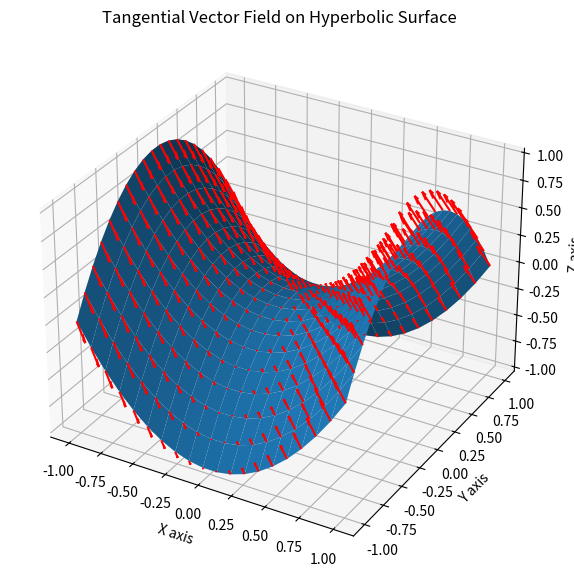

Generate this figure with matplotlib:
import numpy as np
import matplotlib.pyplot as plt
from mpl_toolkits.mplot3d import Axes3D


# Define the hyperbolic function
def hyperbola(x, y):
    return x**2 - y**2


# Define the tangential vector field on the surface
def tangential_vector_field(x, y):
    # Tangential vector field: F(x, y) = (-y, x)
    # This will ensure the vectors are tangential to the surface
    u = -y
    v = x
    return u, v


# Grid for x and y
x_val = np.linspace(-1, 1, 20)
y_val = np.linspace(-1, 1, 20)
x, y = np.meshgrid(x_val, y_val)

# Compute z values on the hyperbolic surface
z = hyperbola(x, y)

# Compute the tangential vector field (u, v) at each point (x, y)
u, v = tangential_vector_field(x_val, y_val)
# Since the vectors are tangential, their z-component is 0
w = np.zeros_like(u)

# Plotting
fig = plt.figure(figsize=(10, 7))
ax = fig.add_subplot(111, projection="3d")

# Plot the surface
ax.plot_surface(x, y, z)

# Plot the tangential vector field
ax.quiver(x, y, z, u, v, w, length=0.2, color="red")

ax.set_xlabel("X axis")
ax.set_ylabel("Y axis")
ax.set_zlabel("Z axis")
plt.title("Tangential Vector Field on Hyperbolic Surface")
plt.savefig("hyperbolic_surface.png")
plt.show()
